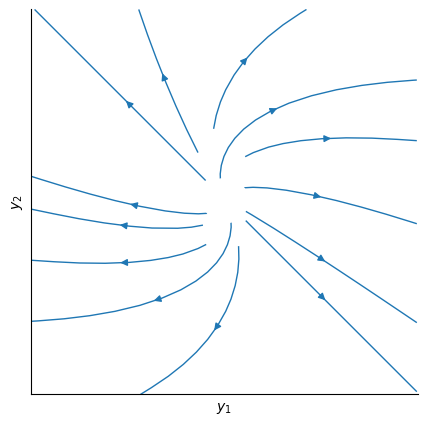

Generate this figure with matplotlib:
from matplotlib import pyplot as plt
import numpy as np

y_1, y_2 = np.meshgrid(np.arange(-7, 7, .1), np.arange(-7, 7, .1))

y_1_dot = 4 * y_1 + y_2
y_2_dot = -y_1 + 2 * y_2

start = [
    [4, 4],
    [4, -4],
    [0, 4],
    [4, 0],
    [-4, -4],
    [-4, 4],
    [0, -4],
    [-4, 0],
    [np.sqrt(3), 1],
    [1, np.sqrt(3)],
    [-np.sqrt(3), -1],
    [-1, -np.sqrt(3)],
    [-np.sqrt(3), 1],
    [-1, np.sqrt(3)],
    [np.sqrt(3), -1],
    [1, -np.sqrt(3)],
]

fig = plt.figure(1, figsize=(5, 5))
ax = fig.add_subplot(111)
ax.axis('equal')
ax.streamplot(
    y_1, y_2, y_1_dot, y_2_dot,
    density=.5,
    linewidth=1,
    start_points=start,
    maxlength=5,
)

ax.set_xlabel(r"$y_1$")
ax.set_ylabel(r"$y_2$")

ax.spines["top"].set_visible(False)
ax.spines["right"].set_visible(False)

ax.tick_params(top="off", right="off", bottom="off", left="off")

plt.gca().xaxis.set_major_locator(plt.NullLocator())
plt.gca().yaxis.set_major_locator(plt.NullLocator())

circle = plt.Circle((0, 0), 0.8, color='white', zorder=10)
ax.add_artist(circle)

#  plt.show()
plt.savefig("degenerate_node.pdf", bbox_inches="tight", transparent=True)
plt.clf()
